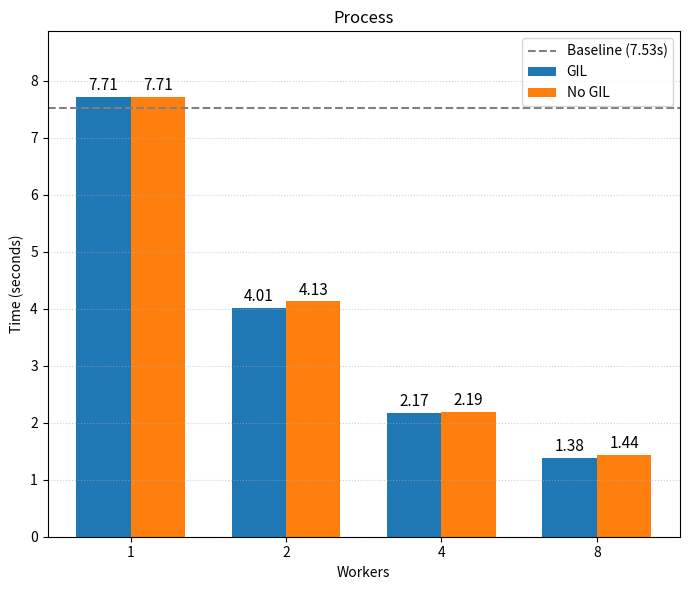

Recreate this plot in Python.
import matplotlib.pyplot as plt
import numpy as np

workers = [1, 2, 4, 8]
baseline = 7.53

gil = [7.71, 4.01, 2.17, 1.38]
no_gil = [7.71, 4.13, 2.19, 1.44]

x = np.arange(len(workers))
width = 0.35

fig, ax = plt.subplots(figsize=(7, 6))

bars_gil = ax.bar(x - width / 2, gil, width, label="GIL")
bars_nogil = ax.bar(x + width / 2, no_gil, width, label="No GIL")

for bars in (bars_gil, bars_nogil):
    ax.bar_label(bars, fmt="%.2f", padding=2, fontsize=11)

ax.axhline(
    baseline,
    color="gray",
    linestyle="--",
    linewidth=1.5,
    label=f"Baseline ({baseline}s)",
)

ax.set_title("Process")
ax.set_xlabel("Workers")
ax.set_ylabel("Time (seconds)")
ax.set_xticks(x)
ax.set_xticklabels(workers)
ax.set_ylim(0, max(gil + no_gil) * 1.15)
ax.grid(True, axis="y", linestyle=":", alpha=0.6)
ax.legend()

fig.tight_layout()
plt.savefig("benchmark_process.png", dpi=150)
